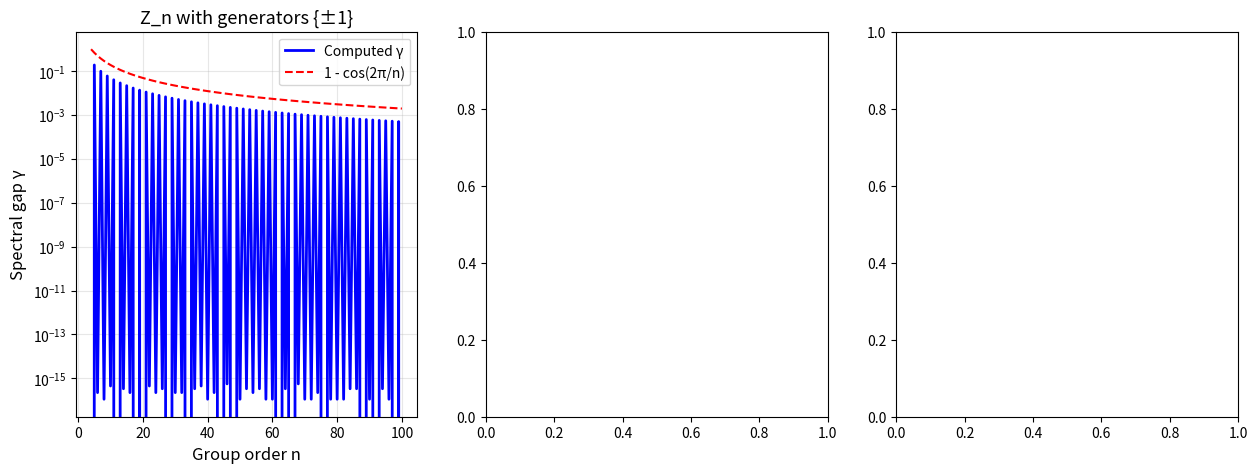

This chart was generated by the following Python code: (Note: this script raises an exception after producing the figure.)
#!/usr/bin/env python3
"""
Visualization: Spectral Gap vs Group Order for Cayley Graphs

This visualization shows how the spectral gap of the transposition walk
on S_n scales as 2/n (Diaconis-Shahshahani), and compares with cyclic
groups Z_n and dihedral groups D_n. The spectral gap determines mixing
speed: larger gap = faster convergence to uniform distribution.
"""

import numpy as np
import matplotlib.pyplot as plt
from itertools import permutations


def cayley_adj_cyclic(n, gens):
    A = np.zeros((n, n))
    for g in range(n):
        for s in gens:
            A[g][(g + s) % n] = 1
    return A


def spectral_gap_from_adj(A):
    n = A.shape[0]
    d = A.sum(axis=1)[0]
    P = A / d
    eigs = np.sort(np.abs(np.linalg.eigvalsh(P)))[::-1]
    return 1.0 - eigs[1]


def sn_adj(n):
    perms = list(permutations(range(n)))
    idx = {p: i for i, p in enumerate(perms)}
    N = len(perms)
    A = np.zeros((N, N))
    for i, p in enumerate(perms):
        for a in range(n):
            for b in range(a + 1, n):
                q = list(p)
                q[a], q[b] = q[b], q[a]
                A[i][idx[tuple(q)]] = 1
    return A


fig, axes = plt.subplots(1, 3, figsize=(15, 5))

# Panel 1: Spectral gap of Z_n
ns_cyclic = list(range(4, 101))
gaps_cyclic = []
for n in ns_cyclic:
    A = cayley_adj_cyclic(n, [1, n-1])
    gaps_cyclic.append(spectral_gap_from_adj(A))

axes[0].plot(ns_cyclic, gaps_cyclic, 'b-', linewidth=2, label='Computed γ')
axes[0].plot(ns_cyclic, [1 - np.cos(2*np.pi/n) for n in ns_cyclic],
             'r--', linewidth=1.5, label='1 - cos(2π/n)')
axes[0].set_xlabel('Group order n', fontsize=12)
axes[0].set_ylabel('Spectral gap γ', fontsize=12)
axes[0].set_title('Z_n with generators {±1}', fontsize=13)
axes[0].legend(fontsize=10)
axes[0].set_yscale('log')
axes[0].grid(True, alpha=0.3)

# Panel 2: Spectral gap of S_n
ns_sn = [3, 4, 5]
gaps_sn = []
orders_sn = []
predicted_sn = []
for n in ns_sn:
    A = sn_adj(n)
    gaps_sn.append(spectral_gap_from_adj(A))
    orders_sn.append(np.math.factorial(n))
    predicted_sn.append(2.0 / n)

axes[1].bar(range(len(ns_sn)), gaps_sn, color='steelblue', alpha=0.7, label='Computed')
axes[1].bar(range(len(ns_sn)), predicted_sn, color='none', edgecolor='red',
            linewidth=2, label='Predicted 2/n')
axes[1].set_xticks(range(len(ns_sn)))
axes[1].set_xticklabels([f'S_{n}\n(|G|={orders_sn[i]})' for i, n in enumerate(ns_sn)])
axes[1].set_ylabel('Spectral gap γ', fontsize=12)
axes[1].set_title('S_n with transpositions', fontsize=13)
axes[1].legend(fontsize=10)
axes[1].grid(True, alpha=0.3, axis='y')

# Panel 3: Mixing time comparison
ns = list(range(3, 30))
classical_mixing = []
quantum_mixing = []

for n in ns:
    gamma = 2.0 / n
    N = np.math.factorial(n) if n <= 20 else np.exp(n * np.log(n) - n)  # Stirling
    tau_cl = (1.0 / gamma) * np.log(max(N, 2))
    tau_q = (1.0 / np.sqrt(gamma)) * np.sqrt(np.log(max(N, 2)))
    classical_mixing.append(tau_cl)
    quantum_mixing.append(tau_q)

axes[2].semilogy(ns, classical_mixing, 'b-', linewidth=2, label='Classical τ_cl')
axes[2].semilogy(ns, quantum_mixing, 'r-', linewidth=2, label='Quantum τ_q')
axes[2].fill_between(ns, quantum_mixing, classical_mixing, alpha=0.15, color='green',
                     label='Quantum advantage')
axes[2].set_xlabel('n (in S_n)', fontsize=12)
axes[2].set_ylabel('Mixing time (log scale)', fontsize=12)
axes[2].set_title('Classical vs Quantum Mixing', fontsize=13)
axes[2].legend(fontsize=10)
axes[2].grid(True, alpha=0.3)

plt.suptitle('Spectral Gaps and Mixing Times on Cayley Graphs', fontsize=15, y=1.02)
plt.tight_layout()
plt.savefig('spectral_gap_analysis.png', dpi=150, bbox_inches='tight')
print("Saved spectral_gap_analysis.png")
